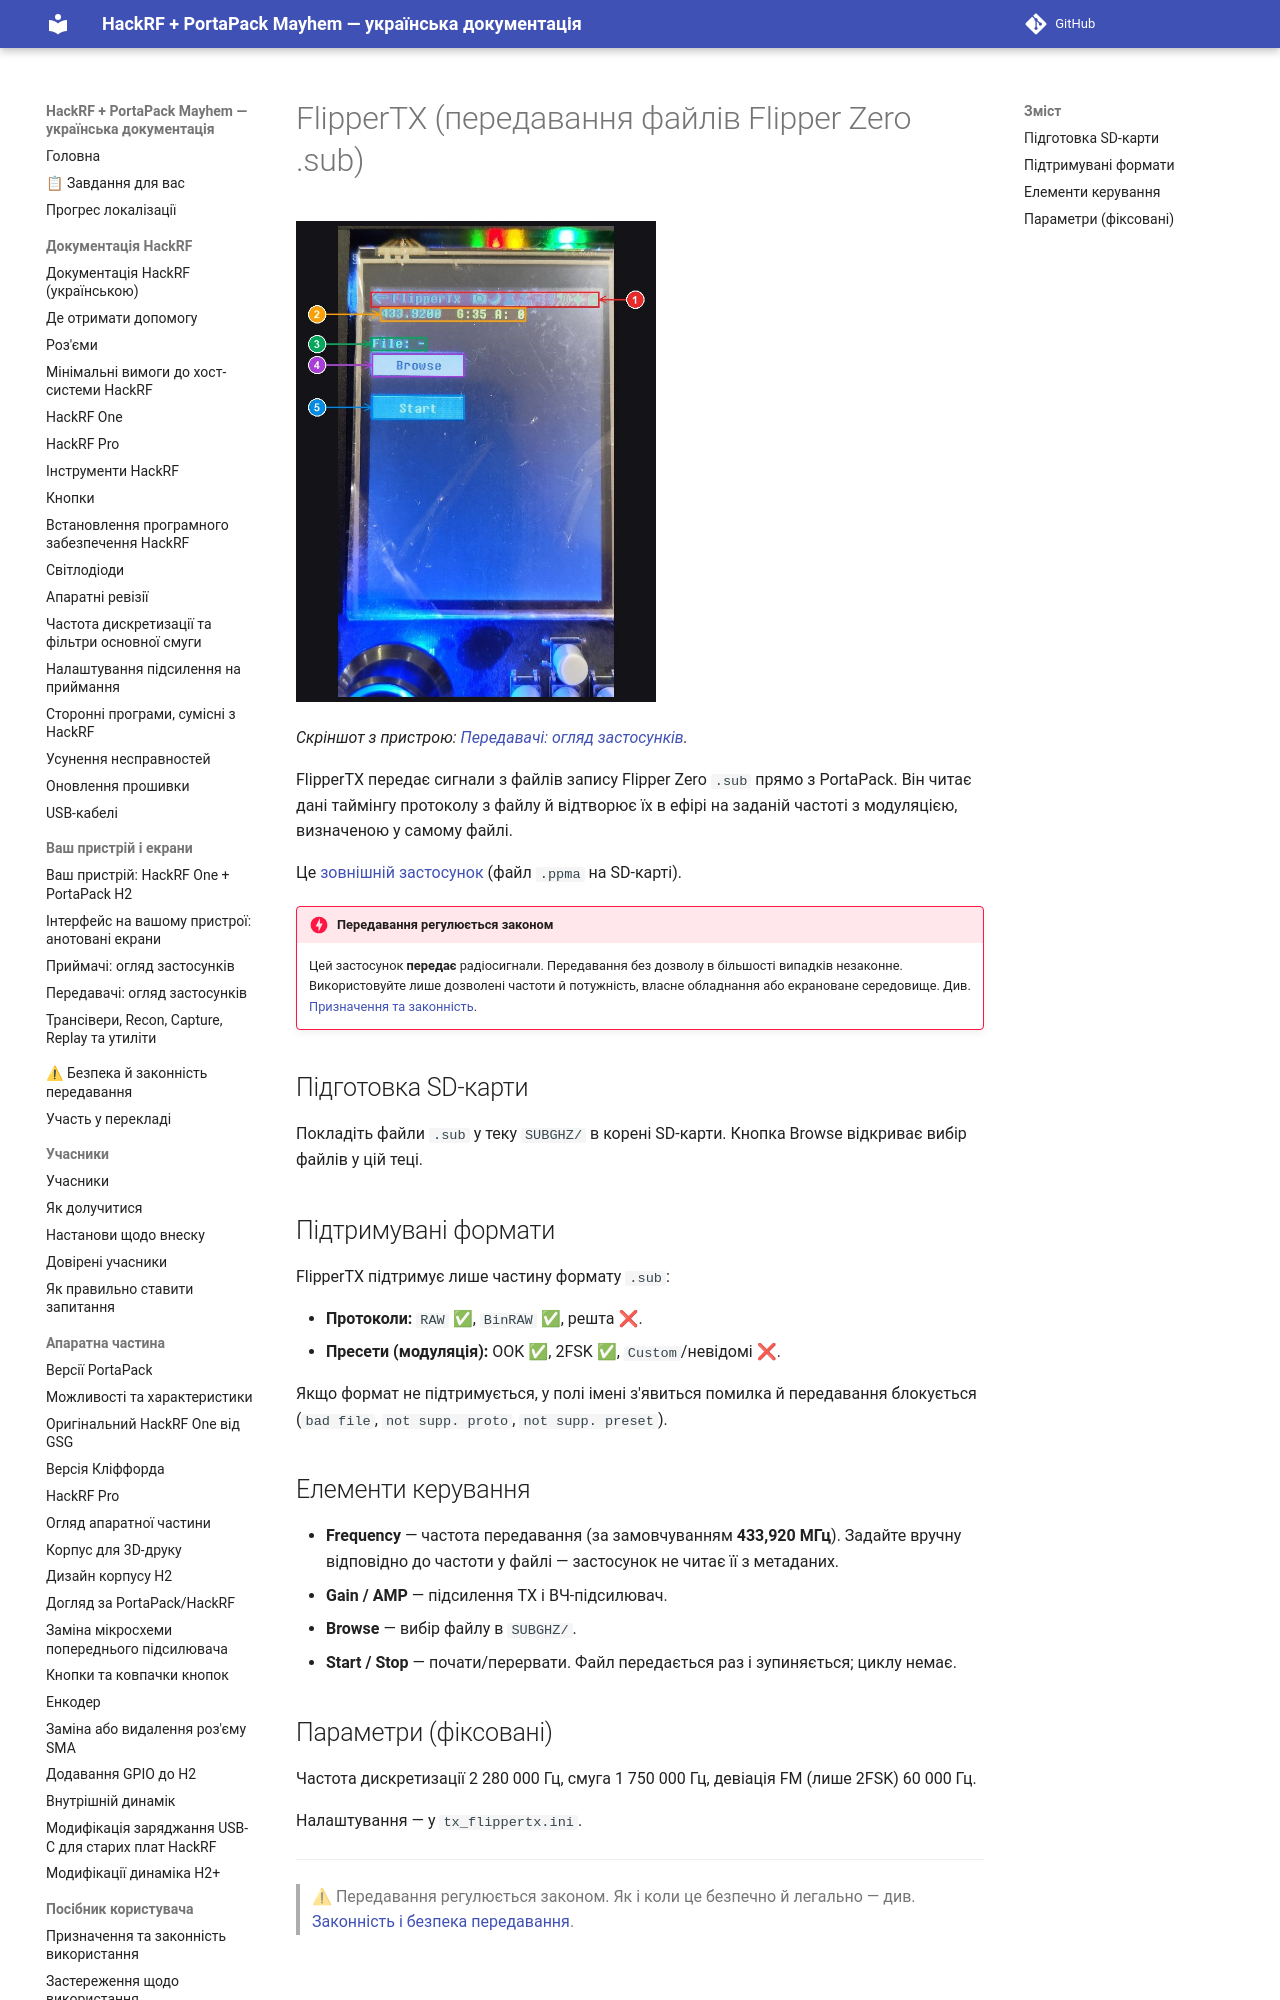

repository: FixerHack/hackrf-portapack-ua · page: flippertx/index.html · generator: mkdocs

# FlipperTX (передавання файлів Flipper Zero .sub)

![FlipperTX на пристрої](annotated/app-079.jpg){ width="360" }

*Скріншот з пристрою: [Передавачі: огляд застосунків](Screens-Transmitters#shot-079).*

FlipperTX передає сигнали з файлів запису Flipper Zero `.sub` прямо з PortaPack. Він читає дані таймінгу протоколу з файлу й відтворює їх в ефірі на заданій частоті з модуляцією, визначеною у самому файлі.
